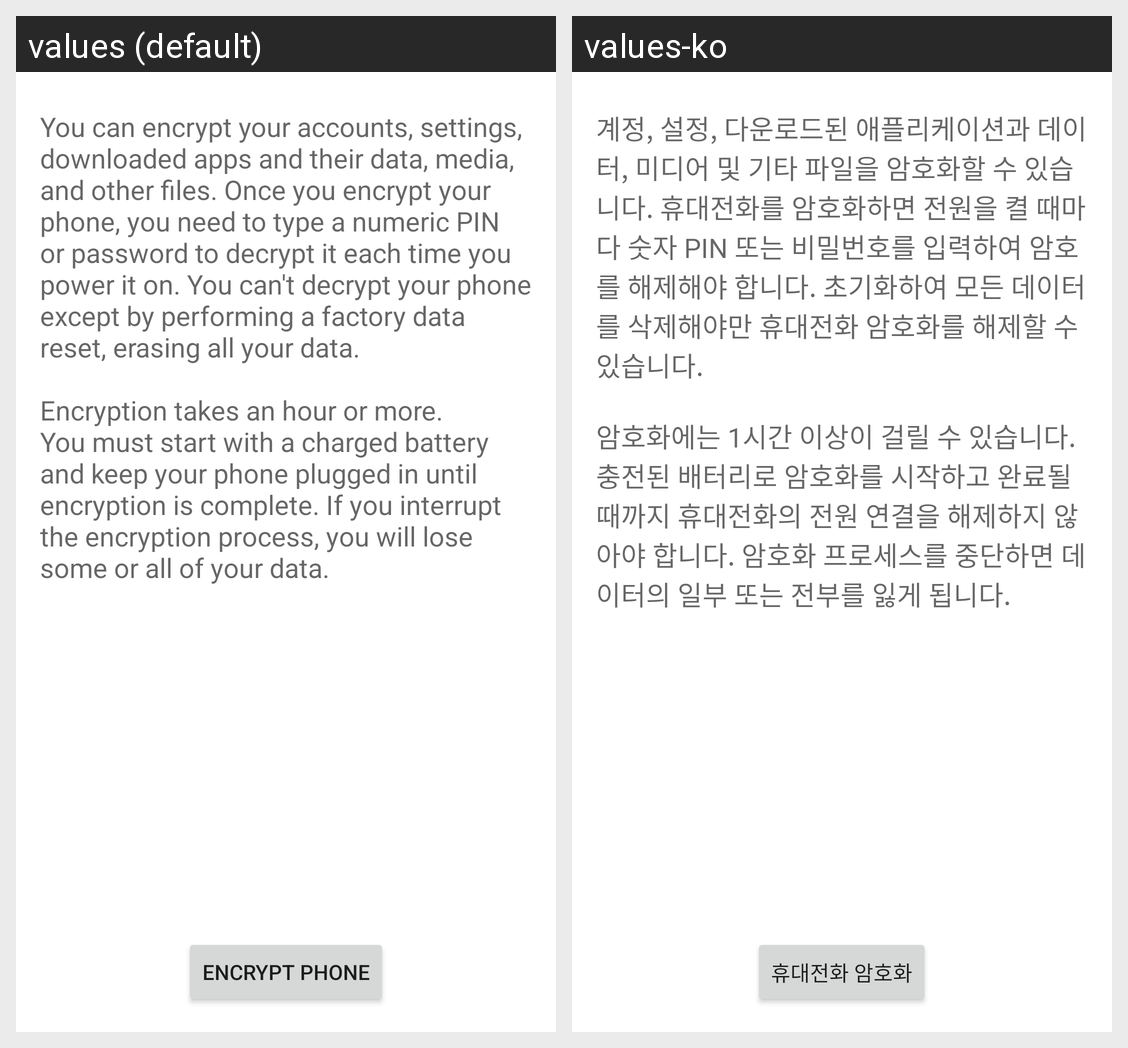

Locale-by-locale string values for the Android screen shown in this grid:
Android screen res/layout/crypt_keeper_settings.xml rendered under 2 locales, left to right: values (default), values-ko. Device: Nexus 5 (rendered at 1080×1920; each locale shown at half size, 540×960, under a caption strip naming it); theme Theme.MaterialComponents.DayNight.NoActionBar.
Strings drawn on this screen, with the default value and each locale's value (text and hints the layout hard-codes, and strings that could not be matched under every locale, appear in the picture but are not listed):

crypt_keeper_desc
  values: You can encrypt your accounts, settings, downloaded apps and their data, media, and other files. Once you encrypt your phone, you need to type a numeric PIN or password to decrypt it each time you power it on. You can't decrypt your phone except by performing a factory data reset, erasing all your data.
      
      Encryption takes an hour or more. You must start with a charged battery and keep your phone …[clipped]
  values-ko: 계정, 설정, 다운로드된 애플리케이션과 데이터, 미디어 및 기타 파일을 암호화할 수 있습니다. 휴대전화를 암호화하면 전원을 켤 때마다 숫자 PIN 또는 비밀번호를 입력하여 암호를 해제해야 합니다. 초기화하여 모든 데이터를 삭제해야만 휴대전화 암호화를 해제할 수 있습니다.
      
      암호화에는 1시간 이상이 걸릴 수 있습니다. 충전된 배터리로 암호화를 시작하고 완료될 때까지 휴대전화의 전원 연결을 해제하지 않아야 합니다. 암호화 프로세스를 중단하면 데이터의 일부 또는 전부를 잃게 됩니다.

crypt_keeper_button_text
  values: Encrypt phone
  values-ko: 휴대전화 암호화
